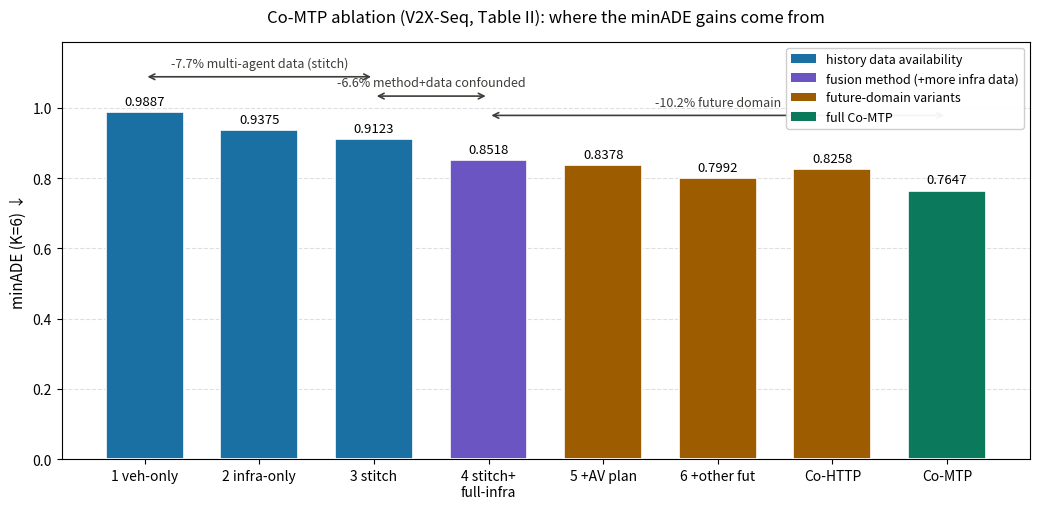

The script that saved this image: (Note: this script raises an exception after producing the figure.)
"""Bar chart decomposing Table II minADE across ablation variants (Co-MTP paper)."""
import matplotlib
matplotlib.use("Agg")
import matplotlib.pyplot as plt
import numpy as np

labels = ["1 veh-only", "2 infra-only", "3 stitch",
          "4 stitch+\nfull-infra", "5 +AV plan",
          "6 +other fut", "Co-HTTP", "Co-MTP"]
values = np.array([0.9887, 0.9375, 0.9123, 0.8518, 0.8378, 0.7992, 0.8258, 0.7647])

# stage colors: history-data / fusion-method / future-domain
colors = ["#1a6fa3", "#1a6fa3", "#1a6fa3",
          "#6a55c2",
          "#9e5c00", "#9e5c00", "#9e5c00", "#0b7a5c"]

fig, ax = plt.subplots(figsize=(10.5, 5.2))
x = np.arange(len(labels))
bars = ax.bar(x, values, color=colors, edgecolor="white", linewidth=1.2, width=0.68, zorder=3)

for b, v in zip(bars, values):
    ax.text(b.get_x() + b.get_width() / 2, v + 0.012, f"{v:.4f}",
            ha="center", va="bottom", fontsize=9.5)

# annotate deltas between key neighbors
def delta(i, j, y, text):
    ax.annotate("", xy=(j, y), xytext=(i, y),
                arrowprops=dict(arrowstyle="<->", color="#3d3d3a", lw=1.2))
    ax.text((i + j) / 2, y + 0.028, text, ha="center", fontsize=9,
            color="#3d3d3a", style="italic")

top = values.max() + 0.10
delta(0, 2, top, "-7.7% multi-agent data (stitch)")
delta(2, 3, top - 0.055, "-6.6% method+data confounded")
delta(3, 7, top - 0.11, "-10.2% future domain")

ax.set_xticks(x)
ax.set_xticklabels(labels, fontsize=10)
ax.set_ylabel("minADE (K=6) ↓", fontsize=11)
ax.set_title("Co-MTP ablation (V2X-Seq, Table II): where the minADE gains come from",
             fontsize=12, pad=14)
ax.set_ylim(0, top + 0.10)
ax.grid(axis="y", linestyle="--", alpha=0.4, zorder=0)

from matplotlib.patches import Patch
legend = [Patch(facecolor="#1a6fa3", label="history data availability"),
          Patch(facecolor="#6a55c2", label="fusion method (+more infra data)"),
          Patch(facecolor="#9e5c00", label="future-domain variants"),
          Patch(facecolor="#0b7a5c", label="full Co-MTP")]
ax.legend(handles=legend, fontsize=9, loc="upper right", framealpha=0.95)

fig.tight_layout()
fig.savefig("/home/hatch/workspace/your_files/paper-xray-40/multi-agent-driving/co-mtp-xray/fig-ablation.png",
            dpi=150)
print("saved")
